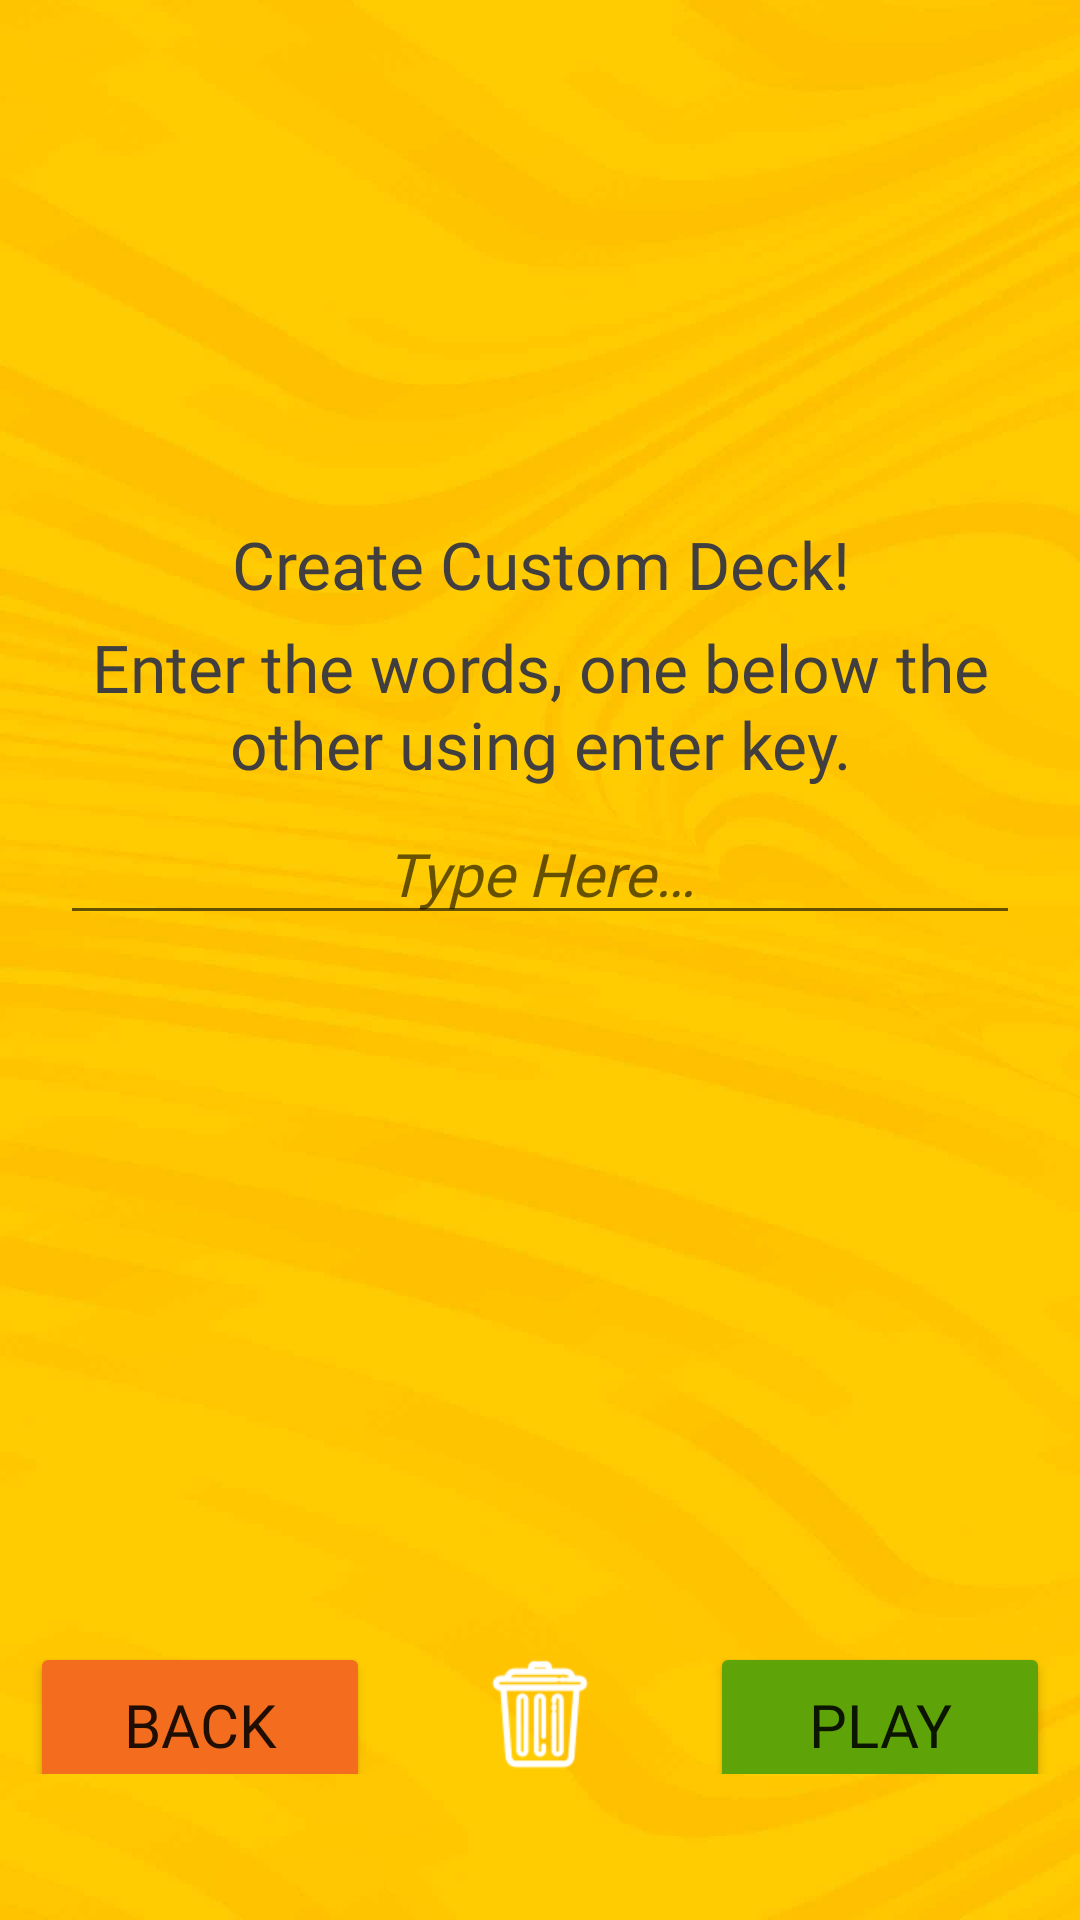

Produce the Android XML layout that renders to this screen, including the resource entries it uses.
<!-- AndroidManifest.xml: application theme Theme.Charades -->
<!-- res/layout/activity_custom_category.xml -->
<?xml version="1.0" encoding="utf-8"?>
<LinearLayout xmlns:android="http://schemas.android.com/apk/res/android"
    xmlns:app="http://schemas.android.com/apk/res-auto"
    xmlns:tools="http://schemas.android.com/tools"
    android:layout_width="match_parent"
    android:layout_height="match_parent"
    android:background="@drawable/background"
    android:orientation="vertical"
    android:weightSum="5"
    tools:context=".activities.CustomCategoryActivity">

    <LinearLayout
        android:layout_width="match_parent"
        android:layout_height="0dp"
        android:layout_weight="1.2"
        android:orientation="vertical"
        tools:ignore="UseCompoundDrawables">

        <ImageView
            android:layout_width="match_parent"
            android:layout_height="@dimen/_120sdp"
            android:layout_gravity="center"
            android:layout_marginStart="20dp"
            android:layout_marginEnd="20dp"
            android:background="@drawable/decor"
            android:layout_marginTop="30dp"
            android:contentDescription="@string/app_name"
            android:gravity="center"
            android:src="@drawable/charades" />
    </LinearLayout>

    <LinearLayout
        android:layout_width="match_parent"
        android:layout_height="0dp"
        android:layout_weight="3"
        android:orientation="vertical"
        android:padding="20dp">

        <TextView
            android:layout_width="match_parent"
            android:layout_height="wrap_content"
            android:fontFamily="@font/gothic"
            android:gravity="center"
            android:text="@string/create_custom_deck"
            android:textColor="#403E3E"
            android:textSize="22sp" />

        <TextView
            android:layout_width="match_parent"
            android:layout_height="wrap_content"
            android:layout_marginTop="5dp"
            android:fontFamily="@font/gothic_light"
            android:gravity="center"
            android:text="@string/enter_the_words_one_below_the_other_using_enter_key"
            android:textColor="#403E3E"
            android:textSize="22sp" />

        <EditText
            android:id="@+id/list"
            android:layout_width="match_parent"
            android:layout_height="wrap_content"
            android:layout_marginTop="5dp"
            android:layout_marginBottom="10dp"
            android:fontFamily="@font/gothic_light"
            android:gravity="center"
            android:hint="@string/red_n_blue_n_yellow_n_green_n_purple"
            android:imeOptions="actionSend"
            android:importantForAutofill="no"
            android:inputType="text|textCapWords"
            android:lineSpacingExtra="10dp"
            android:textSize="20sp"
            android:textStyle="italic" />

        <ListView
            android:id="@+id/listview"
            android:layout_width="match_parent"
            android:layout_height="wrap_content"
            android:layout_gravity="center" />

    </LinearLayout>

    <LinearLayout
        android:layout_width="match_parent"
        android:layout_height="0dp"
        android:layout_weight="0.5"
        android:orientation="horizontal"
        android:padding="10dp"
        android:weightSum="3">

        <Button
            android:id="@+id/backButton"
            android:layout_width="0dp"
            android:layout_height="55dp"
            android:layout_weight="1"
            android:backgroundTint="@color/orange"
            android:fontFamily="@font/hobo"
            android:text="@string/back"
            android:textSize="20sp"
            tools:ignore="NestedWeights" />

        <ImageView
            android:id="@+id/deleteButton"
            android:layout_width="0dp"
            android:layout_height="50dp"
            android:layout_weight="1"
            android:contentDescription="@string/app_name"
            android:src="@drawable/delete"
            app:tint="@color/white" />

        <Button
            android:id="@+id/playButton"
            android:layout_width="0dp"
            android:layout_height="55dp"
            android:layout_weight="1"
            android:backgroundTint="@color/dark_green"
            android:fontFamily="@font/hobo"
            android:text="@string/play"
            android:textSize="20sp" />
    </LinearLayout>

</LinearLayout>
<!-- resources referenced by this layout -->
<resources>
  <color name="dark_green">#5EA307</color>
  <color name="orange">#f46d1e</color>
  <color name="white">#FFFFFFFF</color>
  <!-- drawable background: jpg bitmap (drawable, 29128 bytes) -->
  <!-- drawable charades: png bitmap (drawable, 101295 bytes) -->
  <!-- drawable delete: png bitmap (drawable, 759 bytes) -->
  <string name="app_name">Charades</string>
  <string name="back">Back</string>
  <string name="create_custom_deck">Create Custom Deck!</string>
  <string name="enter_the_words_one_below_the_other_using_enter_key">Enter the words, one below the other using enter key.</string>
  <string name="play">Play</string>
  <string name="red_n_blue_n_yellow_n_green_n_purple">Type Here…</string>
  <style name="Theme.Charades" parent="Theme.MaterialComponents.DayNight.NoActionBar">
          
          <item name="colorPrimary">@color/orange</item>
          <item name="colorPrimaryVariant">@color/purple_700</item>
          <item name="colorOnPrimary">@color/white</item>
          
          <item name="colorSecondary">@color/orange</item>
          <item name="colorSecondaryVariant">@color/orange</item>
          <item name="colorOnSecondary">@color/black</item>
          
          <item name="android:statusBarColor" tools:targetApi="l">?attr/colorPrimaryVariant</item>
          
      </style>
  <color name="purple_700">#6E6B71</color>
  <color name="black">#FF000000</color>
</resources>
